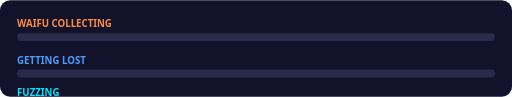
t = 0.00 s
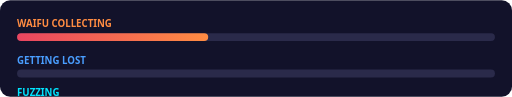
t = 0.60 s
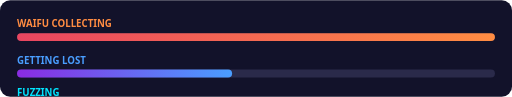
t = 1.20 s
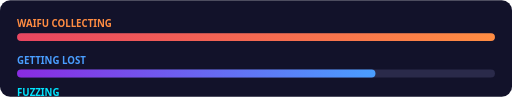
t = 1.75 s
t = 2.35 s: frame unchanged from t = 1.75 s, image omitted
t = 3.00 s: frame unchanged from t = 1.75 s, image omitted

The animated SVG that drew these frames (rendered in a browser with its animation timeline set to each time). Animation: 3 SMIL elements (animate=3); one cycle of 3.00 s.

<svg xmlns="http://www.w3.org/2000/svg" width="900" height="170" viewBox="0 0 900 170">
  <defs>
    <linearGradient id="g1" x1="0%" y1="0%" x2="100%" y2="0%">
      <stop offset="0%" stop-color="#e94560"/><stop offset="100%" stop-color="#ff8c42"/>
    </linearGradient>
    <linearGradient id="g2" x1="0%" y1="0%" x2="100%" y2="0%">
      <stop offset="0%" stop-color="#8a2be2"/><stop offset="100%" stop-color="#4a9eff"/>
    </linearGradient>
    <linearGradient id="g3" x1="0%" y1="0%" x2="100%" y2="0%">
      <stop offset="0%" stop-color="#00c853"/><stop offset="100%" stop-color="#00e5ff"/>
    </linearGradient>
  </defs>
  <rect width="900" height="170" rx="18" fill="#12122a"/>
  <text x="30" y="48" font-family="Segoe UI, sans-serif" font-size="17" font-weight="600" fill="#ff8c42">WAIFU COLLECTING</text>
  <rect x="30" y="58" width="840" height="14" rx="7" fill="#2a2a4a"/>
  <rect x="30" y="58" width="0" height="14" rx="7" fill="url(#g1)">
    <animate attributeName="width" values="0;840;840" dur="2s" fill="freeze" begin="0.2s"/>
  </rect>

  <text x="30" y="112" font-family="Segoe UI, sans-serif" font-size="17" font-weight="600" fill="#4a9eff">GETTING LOST</text>
  <rect x="30" y="122" width="840" height="14" rx="7" fill="#2a2a4a"/>
  <rect x="30" y="122" width="0" height="14" rx="7" fill="url(#g2)">
    <animate attributeName="width" values="0;630;630" dur="2s" fill="freeze" begin="0.6s"/>
  </rect>

  <text x="30" y="168" font-family="Segoe UI, sans-serif" font-size="17" font-weight="600" fill="#00e5ff">FUZZING</text>
  <rect x="30" y="178" width="840" height="14" rx="7" fill="#2a2a4a"/>
  <rect x="30" y="178" width="0" height="14" rx="7" fill="url(#g3)">
    <animate attributeName="width" values="0;420;420" dur="2s" fill="freeze" begin="1.0s"/>
  </rect>
</svg>
